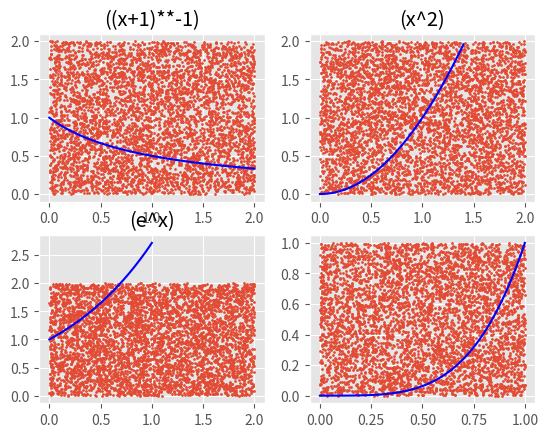

This figure's Python source:
#================================================#
#                                                #
# Author- Ethan Coyle                            #
# [redacted]
# Class - CMPS 4553 Computational Methods        #
# Prog  - Program 5 part 2                       #
#                                                #
# in this program, we are implementing the       #
# following equations  using matplotlib  to plot #
# and guestimate the  value of the alotte        #
# equations compared against the actual value and#
# plot the scatter dots and the actual line of   #
# the curve                                      #
#================================================#
# The equations computed are stated below        #
#                                                #
# 1. (x+1)^-1                                    #
# 2. x^4                                         #
# 3. X^2                                         #
# 4. e^x                                         #
#================================================#



from random import random as rand
import numpy as np
import matplotlib, matplotlib.pyplot as plt

#number of random points to Generate
#initialize count of points inside
#select good looking plot sorted
matplotlib.style.use("ggplot")


# creating axis guidelines and a placeholder
# for subplotting so can hold multiple plots
# in one graph

figure, axis = plt.subplots(2,2)
N=5000 # number of points to test
# create upper and lower bounds
a=0
b=2
# intitalize counter, will be reset after each test
# because it will just bleed over into the next one with 
# subplot count
count=0


#NEXT CASE
# initialize xlist and y list to empty
xlist = np.empty((0, 0))
ylist = np.empty((0, 0))

# for rand val within rang of N
for i in range (N):
    # generate random x and y values
    x= rand()*2
    y= rand()*2

    #put in the equation
    y_value= 1-y+(x+1)**-1

    # get the count and calculate the integral between
    # see if we get close approximation to actual
    if y_value<1: 
      count += 1
    CountSum = np.sum(count)/N
    CalculatedValue= (b-a) * CountSum

    # append the list so can plot scatter plot
    xlist = np.append(xlist, x)
    ylist = np.append(ylist, y)
# plot the scatter plot
axis[0, 0].scatter(xlist, ylist, s=2)
# now that all the definitions are done calculate the
# different equations

# printout to show table
print("\r\nTesting Case for (x+1)**-1")
print("====================================" )
print ("Esimate of (x+1)**-1 is  : ", CalculatedValue)
print ("The Actual Value is      : ",1.099)
# for our subplots
# create title for easier find
axis[0, 0].set_title("((x+1)**-1)")
#plot the random numbers in graph

# plot the equation on the graph
f2 = np.empty((0,0))
x2 = np.linspace(0, 2, 100)
for x in x2:
  # appending the actual curve line
  f2 = np.append (f2, (x+1)**-1)
# plotting the actual graph
axis[0, 0].plot(x2, f2,  color='b') 



#NEXT CASE
# empty out the x and y list and then
# reset the count to 0
xlist = np.empty((0, 0))
ylist = np.empty((0, 0))
count=0
# repeat the above steps for the test case x^2
for i in range (N):
    x= rand()*2
    y= rand()*2
    y_value= (x**2)-y+1
    if y_value<1: 
      count += 1
    # get sum divide by the N which is 5000
    # then calculate for the integral
    CountSum = np.sum(count)/N
    CalculatedValue= (b-a) *CountSum*3

    # append the x and y values to corresponding
    # list so can plot the scatter plot
    xlist = np.append(xlist, x)
    ylist = np.append(ylist, y)

# plot the scatter plot with x and y list
axis[0, 1].scatter(xlist, ylist, s=2)
print("\r\nTesing Case for (x^2)")
print("====================================" )
print ("Esimate of x^2 is   : ", CalculatedValue)
print ("The Actual Value is : ", 2.667)
# call the store value of the function and pass in a and b

# title the graph subplot
axis[0, 1].set_title("(x^2)")
#plot the random numbers in graph
#create empty list an append the list 
# with x and y value so can plot scatter points


# plotting the graph of equation within boundaries
# was having issues getting this to format properly
# so i set the linspace to 1.4 which got it on the graph
# without the graph looking wierd 
f2 = np.empty((0,0))
x2 = np.linspace(0, 1.4, 100)
for x in x2:
  f2 = np.append (f2, x**2)
# plotting the actual graph
# plot the line in the graph of equation
axis[0, 1].plot(x2, f2,  color='b') 


#NEXT CASE
# reset the list and count 
# we figuing our e^x
xlist = np.empty((0, 0))
ylist = np.empty((0, 0))
count=0

# get the x rand and y rand and calculate the value
# after getting count of y values greater than 1
# then calculating the integral to see if we get close
# to actual value
for i in range (N):
    x= rand()*2
    y= rand()*2
    y_value= np.exp(x)-1
    if y_value<1: 
      count += 1
    CountSum = np.sum(count)/N
    CalculatedValue= (b-a) *CountSum*8

    # append x and y
    xlist = np.append(xlist, x)
    ylist = np.append(ylist, y)
# plot the scatter plot
axis[1, 0].scatter(xlist, ylist, s=2)
## calc e^x
print("\r\nTesing Case for (e^x)")
print("====================================" )
print ("Esimate of e^x is  : ", CalculatedValue)
print ("The Actual Value is: ", 6.389)

# make title 
axis[1, 0].set_title("(e^x)")

# plotting the e^x curve 
f2 = np.empty((0,0))
x2 = np.linspace(0, 1, 100)
for x in x2:
  f2 = np.append (f2, np.exp(x))
# plot the line between 0 and 2
axis[1, 0].plot(x2, f2,  color='b') 




#NEXT CASE
# clear the list and rest count to 0
xlist = np.empty((0, 0))
ylist = np.empty((0, 0))
count=0

# testing to see if random numbers
# et close to the actual value of equation
# with and b
for i in range (N):
  x= rand()
  y= rand()
  y_value= x**4-y+1
  if y_value<1: 
      count += 1
  CountSum = np.sum(count)/N
  CalculatedValue= (b-a) *CountSum*4

  # appen the list
  xlist = np.append(xlist, x)
  ylist = np.append(ylist, y)

# plot all the random points
axis[1, 1].scatter(xlist, ylist, s=2)

# visual comparison
print("\r\nTesing Case for (x^4)")
print("====================================" )
print ("Esimate of x^4 is    : ", CalculatedValue)
print ("The Actual Value is  : ",6.400 )

# plotting the actual graph of the line
f2 = np.empty((0,0))
x2 = np.linspace(0, 1, 100)
for x in x2:
  f2 = np.append (f2,x**4)
# plotting the actual graph
#plot the line on the corresponding graph
axis[1, 1].plot(x2, f2,  color='b') 


plt.savefig("RandomValues.pdf")
